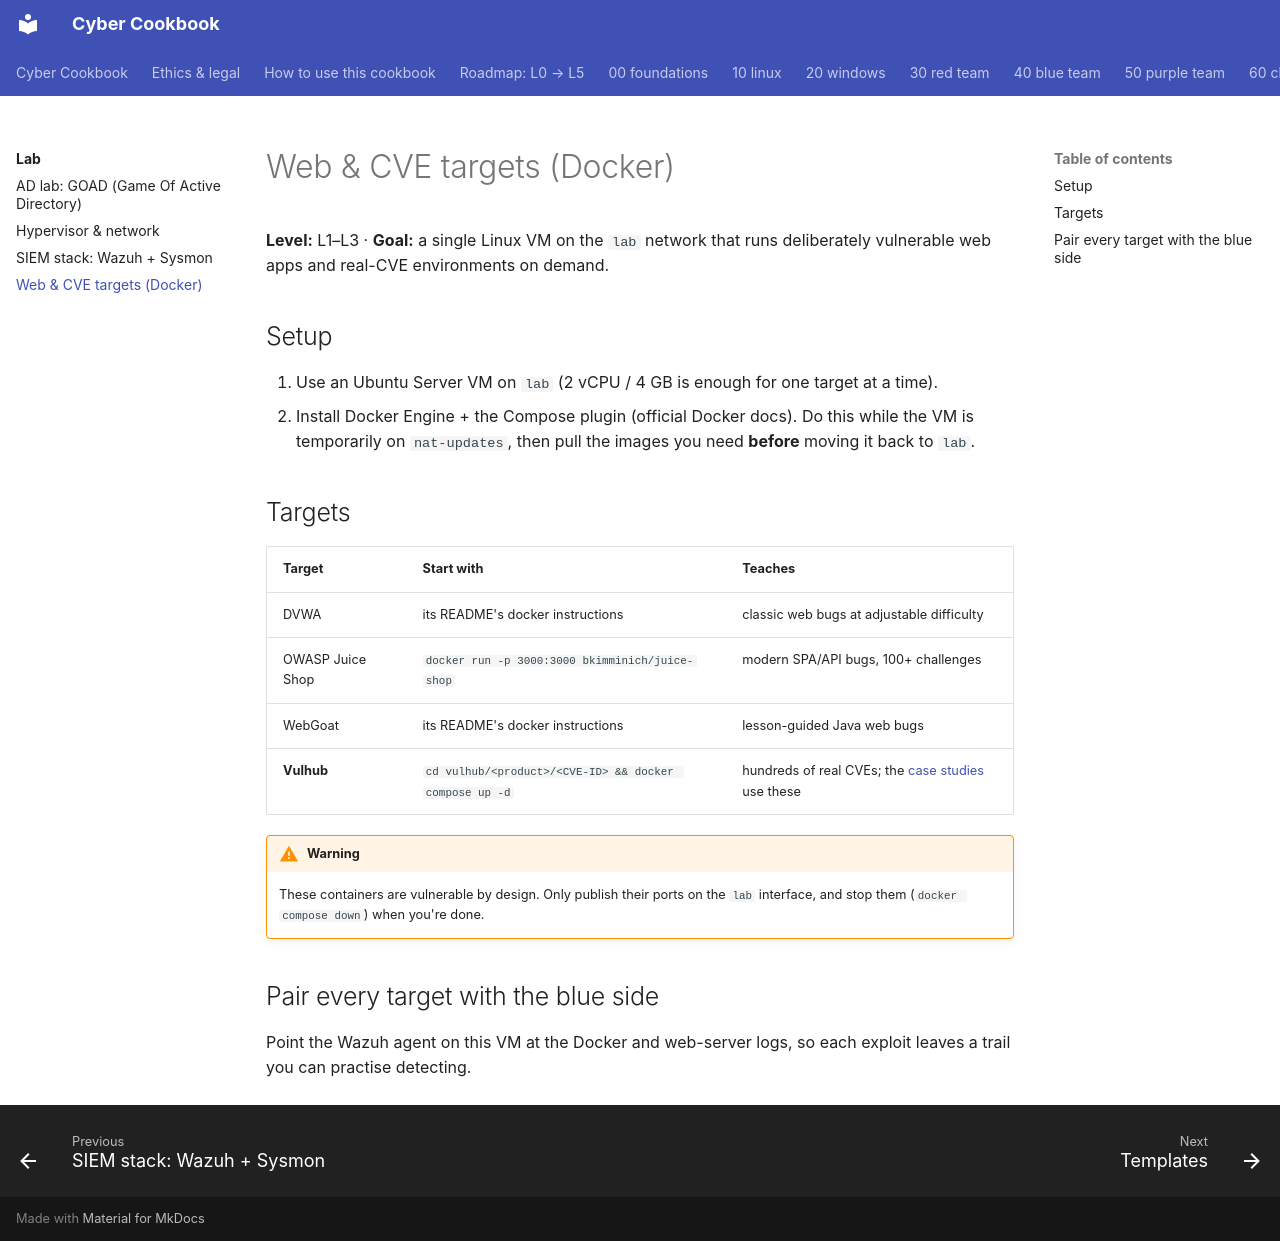

repository: premdon009/cyber-cookbook · page: lab/web-and-cve-targets/index.html · generator: mkdocs

# Web & CVE targets (Docker)

**Level:** L1–L3 · **Goal:** a single Linux VM on the `lab` network that runs deliberately vulnerable
web apps and real-CVE environments on demand.

## Setup
1. Use an Ubuntu Server VM on `lab` (2 vCPU / 4 GB is enough for one target at a time).
2. Install Docker Engine + the Compose plugin (official Docker docs). Do this while the VM is temporarily on
   `nat-updates`, then pull the images you need **before** moving it back to `lab`.

## Targets

| Target | Start with | Teaches |
|---|---|---|
| DVWA | its README's docker instructions | classic web bugs at adjustable difficulty |
| OWASP Juice Shop | `docker run -p 3000:3000 bkimminich/juice-shop` | modern SPA/API bugs, 100+ challenges |
| WebGoat | its README's docker instructions | lesson-guided Java web bugs |
| **Vulhub** | `cd vulhub/<product>/<CVE-ID> && docker compose up -d` | hundreds of real CVEs; the [case studies](../90-case-studies/index.md) use these |

!!! warning
    These containers are vulnerable by design. Only publish their ports on the `lab` interface,
    and stop them (`docker compose down`) when you're done.

## Pair every target with the blue side
Point the Wazuh agent on this VM at the Docker and web-server logs, so each exploit leaves a
trail you can practise detecting.
